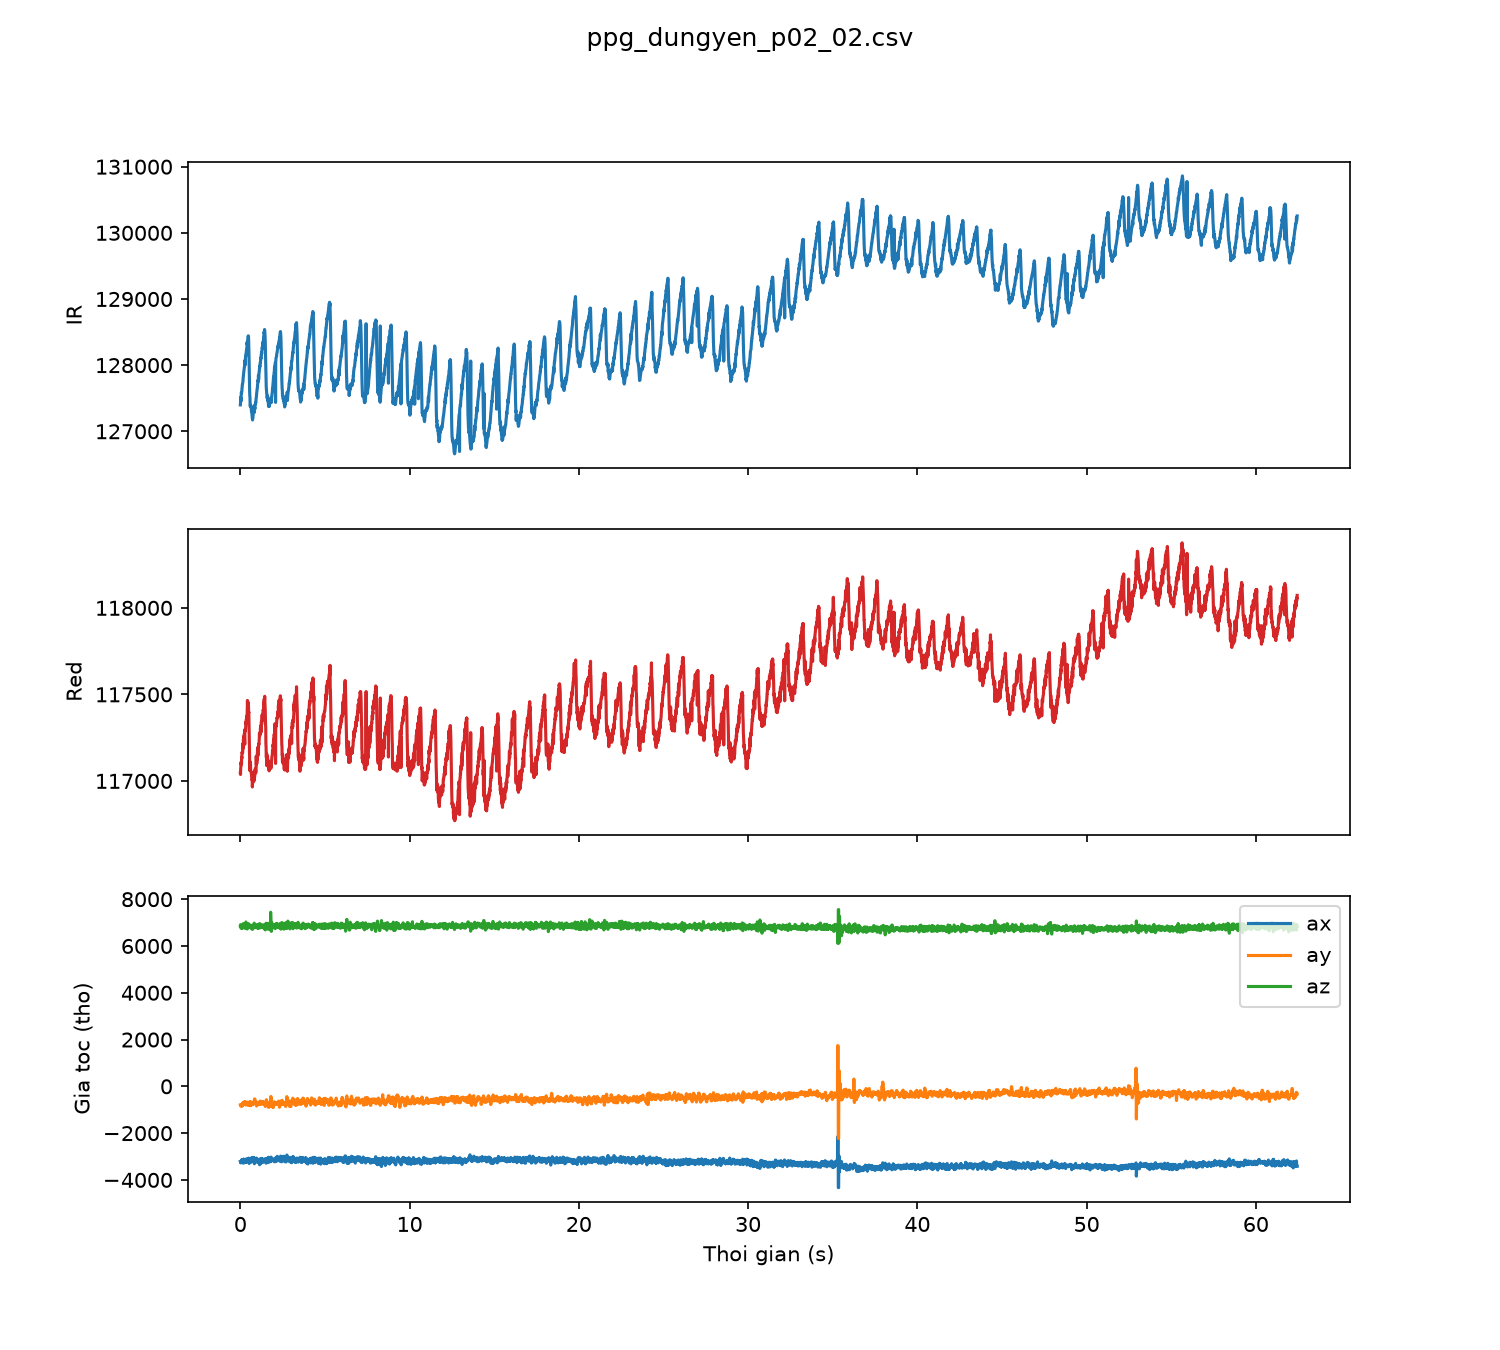

Data behind this chart, as committed beside it:
sample, t_s, red, ir, ax, ay, az
0, 0.00, 117045, 127399, -3208, -791, 6863
1, 0.01, 117037, 127425, -3205, -817, 6909
2, 0.02, 117073, 127512, -3270, -824, 6897
3, 0.03, 117079, 127451, -3271, -798, 6836
4, 0.04, 117105, 127504, -3255, -814, 6759
5, 0.05, 117094, 127545, -3255, -814, 6759
6, 0.06, 117112, 127588, -3252, -857, 6822
7, 0.07, 117099, 127577, -3234, -808, 6878
8, 0.08, 117138, 127597, -3141, -799, 6834
9, 0.09, 117132, 127606, -3245, -811, 6826
10, 0.10, 117165, 127654, -3244, -757, 6760
11, 0.11, 117161, 127670, -3207, -784, 6753
12, 0.12, 117166, 127712, -3134, -758, 6755
13, 0.13, 117164, 127715, -3245, -835, 6891
14, 0.14, 117164, 127729, -3192, -722, 6850
15, 0.15, 117215, 127743, -3278, -745, 6816
16, 0.16, 117187, 127787, -3270, -788, 6860
17, 0.17, 117193, 127814, -3178, -782, 6955
18, 0.18, 117239, 127841, -3117, -683, 6923
19, 0.19, 117235, 127865, -3234, -700, 6839
20, 0.20, 117231, 127879, -3117, -727, 6839
21, 0.21, 117259, 127913, -3271, -757, 6854
22, 0.22, 117237, 127930, -3122, -691, 6883
23, 0.23, 117259, 127955, -3219, -674, 6821
24, 0.24, 117274, 127973, -3225, -680, 6783
25, 0.25, 117246, 127989, -3266, -751, 6882
26, 0.26, 117211, 128018, -3144, -683, 6867
27, 0.27, 117297, 128071, -3196, -678, 6832
28, 0.28, 117286, 128000, -3119, -655, 6760
29, 0.29, 117298, 128066, -3169, -679, 6783
30, 0.30, 117297, 128097, -3169, -679, 6783
31, 0.31, 117297, 128131, -3228, -700, 6817
32, 0.32, 117326, 128132, -3117, -722, 6830
33, 0.33, 117342, 128163, -3244, -759, 7026
34, 0.34, 117329, 128163, -3154, -798, 6976
35, 0.35, 117349, 128204, -3182, -765, 6921
36, 0.36, 117359, 128224, -3228, -695, 6814
37, 0.37, 117344, 128248, -3228, -695, 6814
38, 0.38, 117374, 128257, -3228, -695, 6814
39, 0.39, 117367, 128275, -3228, -695, 6814
40, 0.40, 117383, 128344, -3108, -675, 6725
41, 0.41, 117413, 128310, -3108, -675, 6725
42, 0.42, 117465, 128361, -3091, -750, 6805
43, 0.43, 117423, 128344, -3091, -750, 6805
44, 0.44, 117433, 128398, -3094, -762, 6893
45, 0.45, 117407, 128429, -3131, -803, 6895
46, 0.46, 117448, 128430, -3140, -740, 6949
47, 0.47, 117454, 128443, -3099, -737, 6906
48, 0.48, 117437, 128437, -3144, -799, 6848
49, 0.49, 117393, 128381, -3068, -720, 6791
50, 0.50, 117399, 128287, -3230, -768, 6917
51, 0.51, 117348, 128157, -3209, -747, 6932
52, 0.52, 117280, 128004, -3299, -800, 6861
53, 0.53, 117221, 127863, -3133, -708, 6837
54, 0.54, 117196, 127759, -3169, -715, 6828
55, 0.55, 117135, 127604, -3176, -681, 6888
56, 0.56, 117060, 127531, -3225, -666, 6893
57, 0.57, 117112, 127510, -3096, -643, 6883
58, 0.58, 117085, 127380, -3161, -693, 6819
59, 0.59, 117067, 127392, -3176, -720, 6835
... 6,185 more rows
